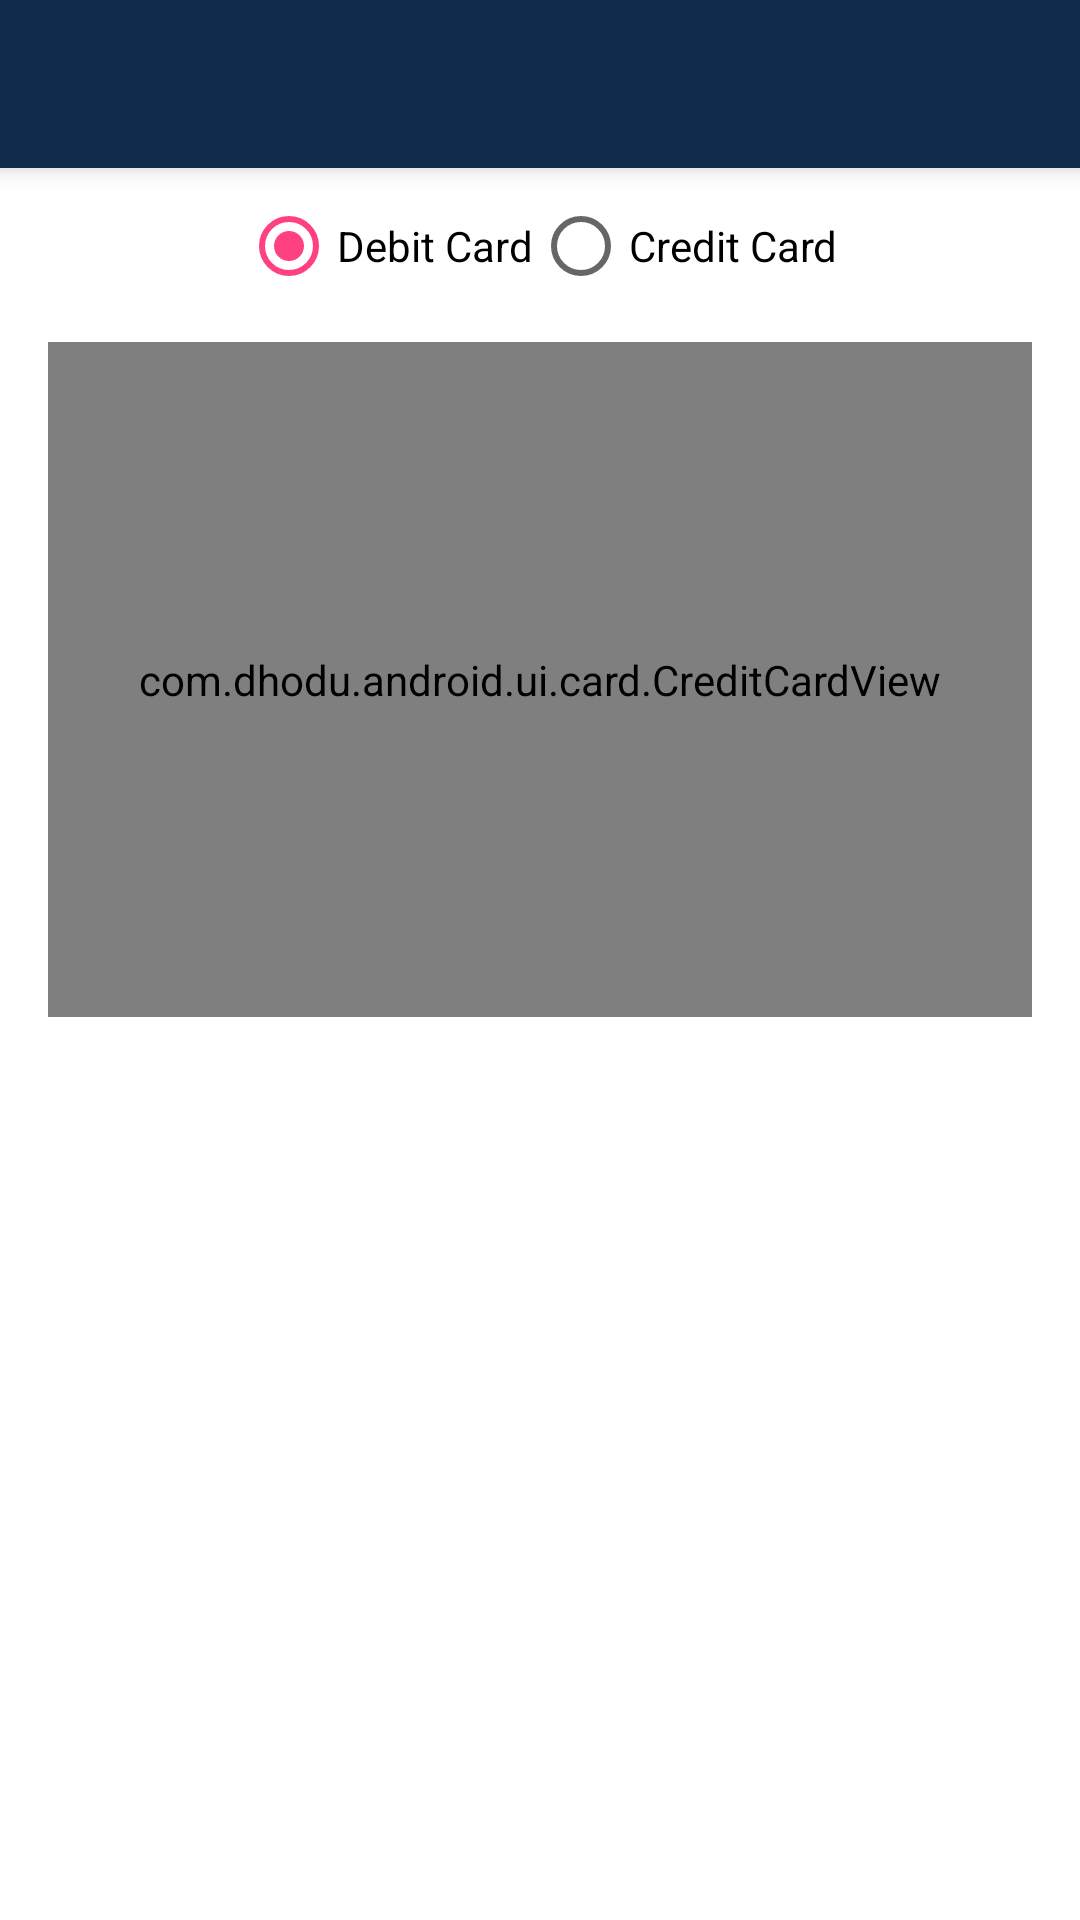

Write the Android layout XML for this screen, with the resource values it uses.
<!-- AndroidManifest.xml: application theme AppTheme -->
<!-- res/layout/activity_add_card.xml -->
<?xml version="1.0" encoding="utf-8"?>
<LinearLayout xmlns:android="http://schemas.android.com/apk/res/android"
    xmlns:app="http://schemas.android.com/apk/res-auto"
    android:layout_width="match_parent"
    android:layout_height="match_parent"
    android:orientation="vertical">

    <android.support.v7.widget.Toolbar
        android:id="@+id/toolbar"
        android:layout_width="match_parent"
        android:layout_height="wrap_content"
        android:layout_gravity="top"
        android:background="@color/dhodu_primary"
        android:elevation="5dp"
        android:minHeight="?attr/actionBarSize"
        app:popupTheme="@style/ThemeOverlay.AppCompat.Light"
        app:theme="@style/ThemeOverlay.AppCompat.Dark.ActionBar" />

    <RadioGroup
        android:id="@+id/radioGroup"
        android:layout_width="wrap_content"
        android:layout_height="wrap_content"
        android:layout_gravity="center_horizontal"
        android:layout_marginLeft="20dp"
        android:layout_marginRight="20dp"
        android:layout_marginTop="10dp"
        android:orientation="horizontal">

        <RadioButton
            android:id="@+id/radio_card_debit"
            android:layout_width="wrap_content"
            android:layout_height="wrap_content"
            android:checked="true"
            android:text="Debit Card"
            android:textAppearance="@android:style/TextAppearance.Small.Inverse"
            android:textColor="@android:color/black" />

        <RadioButton
            android:id="@+id/radio_card_credit"
            android:layout_width="wrap_content"
            android:layout_height="wrap_content"
            android:text="Credit Card"
            android:textAppearance="@android:style/TextAppearance.Small.Inverse"
            android:textColor="@android:color/black" />

    </RadioGroup>

    <com.dhodu.android.ui.card.CreditCardView
        android:id="@+id/credit_card"
        android:layout_width="fill_parent"
        android:layout_height="225dp"
        android:layout_marginBottom="16dp"
        android:layout_marginLeft="16dp"
        android:layout_marginRight="16dp"
        android:layout_marginTop="16dp"
        android:background="@drawable/cardbackground_world"
        app:cardNameTextColor="#ffffff"
        app:cardNumberFormat="all_digits"
        app:cardNumberTextColor="#ffffff"
        app:expiryDateTextColor="#ffffff"
        app:hintTextColor="#cccccc"
        app:isEditable="true"
        app:putChip="false"
        app:type="auto"
        app:validTillTextColor="#ffffff" />

</LinearLayout>
<!-- resources referenced by this layout -->
<resources>
  <color name="dhodu_primary">#102b4b</color>
  <style name="AppTheme" parent="Theme.AppCompat.Light.NoActionBar">
          
          <item name="colorPrimary">@color/dhodu_primary</item>
          <item name="colorPrimaryDark">@color/dhodu_primary_dark</item>
          <item name="colorAccent">@color/colorAccent</item>
          <item name="android:navigationBarColor">@color/dhodu_primary_dark</item>
          <item name="android:windowBackground">@android:color/white</item>
          <item name="android:listViewStyle">@style/TransparentListView</item>
          <item name="android:expandableListViewStyle">@style/TransparentExpandableListView</item>
      </style>
  <color name="dhodu_primary_dark">#102b4b</color>
  <color name="colorAccent">#ff4081</color>
  <style name="TransparentListView" parent="@android:style/Widget.ListView">
          <item name="android:cacheColorHint">@android:color/transparent</item>
      </style>
  <style name="TransparentExpandableListView" parent="@android:style/Widget.ExpandableListView">
          <item name="android:cacheColorHint">@android:color/transparent</item>
      </style>
</resources>
